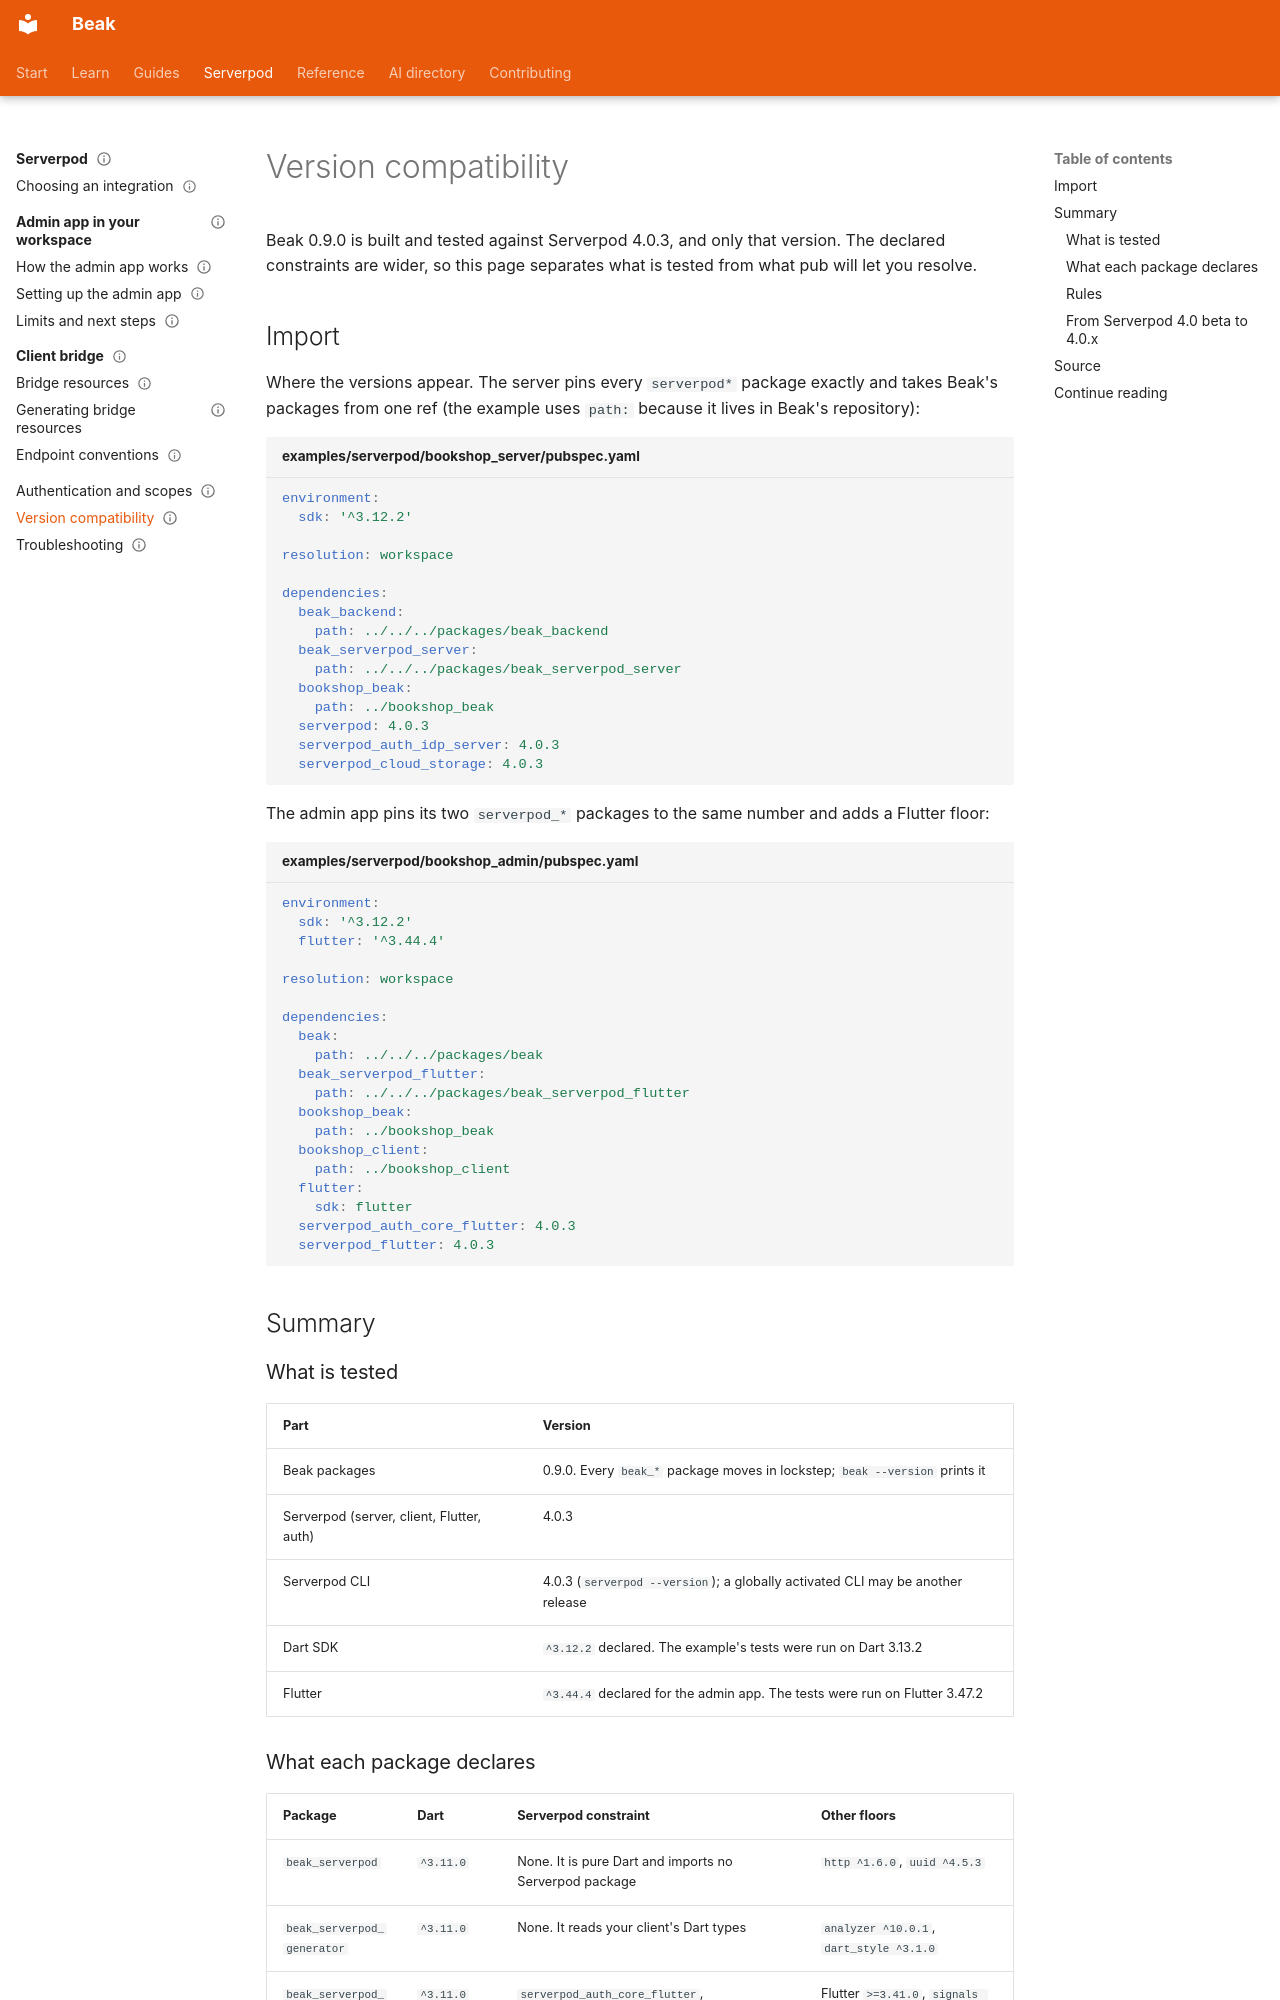

repository: SimonErich/beak · page: serverpod/versions/index.html · generator: mkdocs

---
title: Version compatibility
description: Which Beak and Serverpod versions go together, the pins the example uses, the Dart and Flutter floors, and what broke between Serverpod 4.0 beta and 4.0.x.
type: reference
audience: [expert, agent]
status: stable
search:
  boost: 2
---

# Version compatibility

Beak 0.9.0 is built and tested against Serverpod 4.0.3, and only that version. The declared constraints are wider, so this page separates what is tested from what pub will let you resolve.

## Import

Where the versions appear. The server pins every `serverpod*` package exactly and takes Beak's packages from one ref (the example uses `path:` because it lives in Beak's repository):

```yaml title="examples/serverpod/bookshop_server/pubspec.yaml"
environment:
  sdk: '^3.12.2'

resolution: workspace

dependencies:
  beak_backend:
    path: ../../../packages/beak_backend
  beak_serverpod_server:
    path: ../../../packages/beak_serverpod_server
  bookshop_beak:
    path: ../bookshop_beak
  serverpod: 4.0.3
  serverpod_auth_idp_server: 4.0.3
  serverpod_cloud_storage: 4.0.3
```

The admin app pins its two `serverpod_*` packages to the same number and adds a Flutter floor:

```yaml title="examples/serverpod/bookshop_admin/pubspec.yaml"
environment:
  sdk: '^3.12.2'
  flutter: '^3.44.4'

resolution: workspace

dependencies:
  beak:
    path: ../../../packages/beak
  beak_serverpod_flutter:
    path: ../../../packages/beak_serverpod_flutter
  bookshop_beak:
    path: ../bookshop_beak
  bookshop_client:
    path: ../bookshop_client
  flutter:
    sdk: flutter
  serverpod_auth_core_flutter: 4.0.3
  serverpod_flutter: 4.0.3
```

## Summary

### What is tested

| Part | Version |
| --- | --- |
| Beak packages | 0.9.0. Every `beak_*` package moves in lockstep; `beak --version` prints it |
| Serverpod (server, client, Flutter, auth) | 4.0.3 |
| Serverpod CLI | 4.0.3 (`serverpod --version`); a globally activated CLI may be another release |
| Dart SDK | `^3.12.2` declared. The example's tests were run on Dart 3.13.2 |
| Flutter | `^3.44.4` declared for the admin app. The tests were run on Flutter 3.47.2 |
